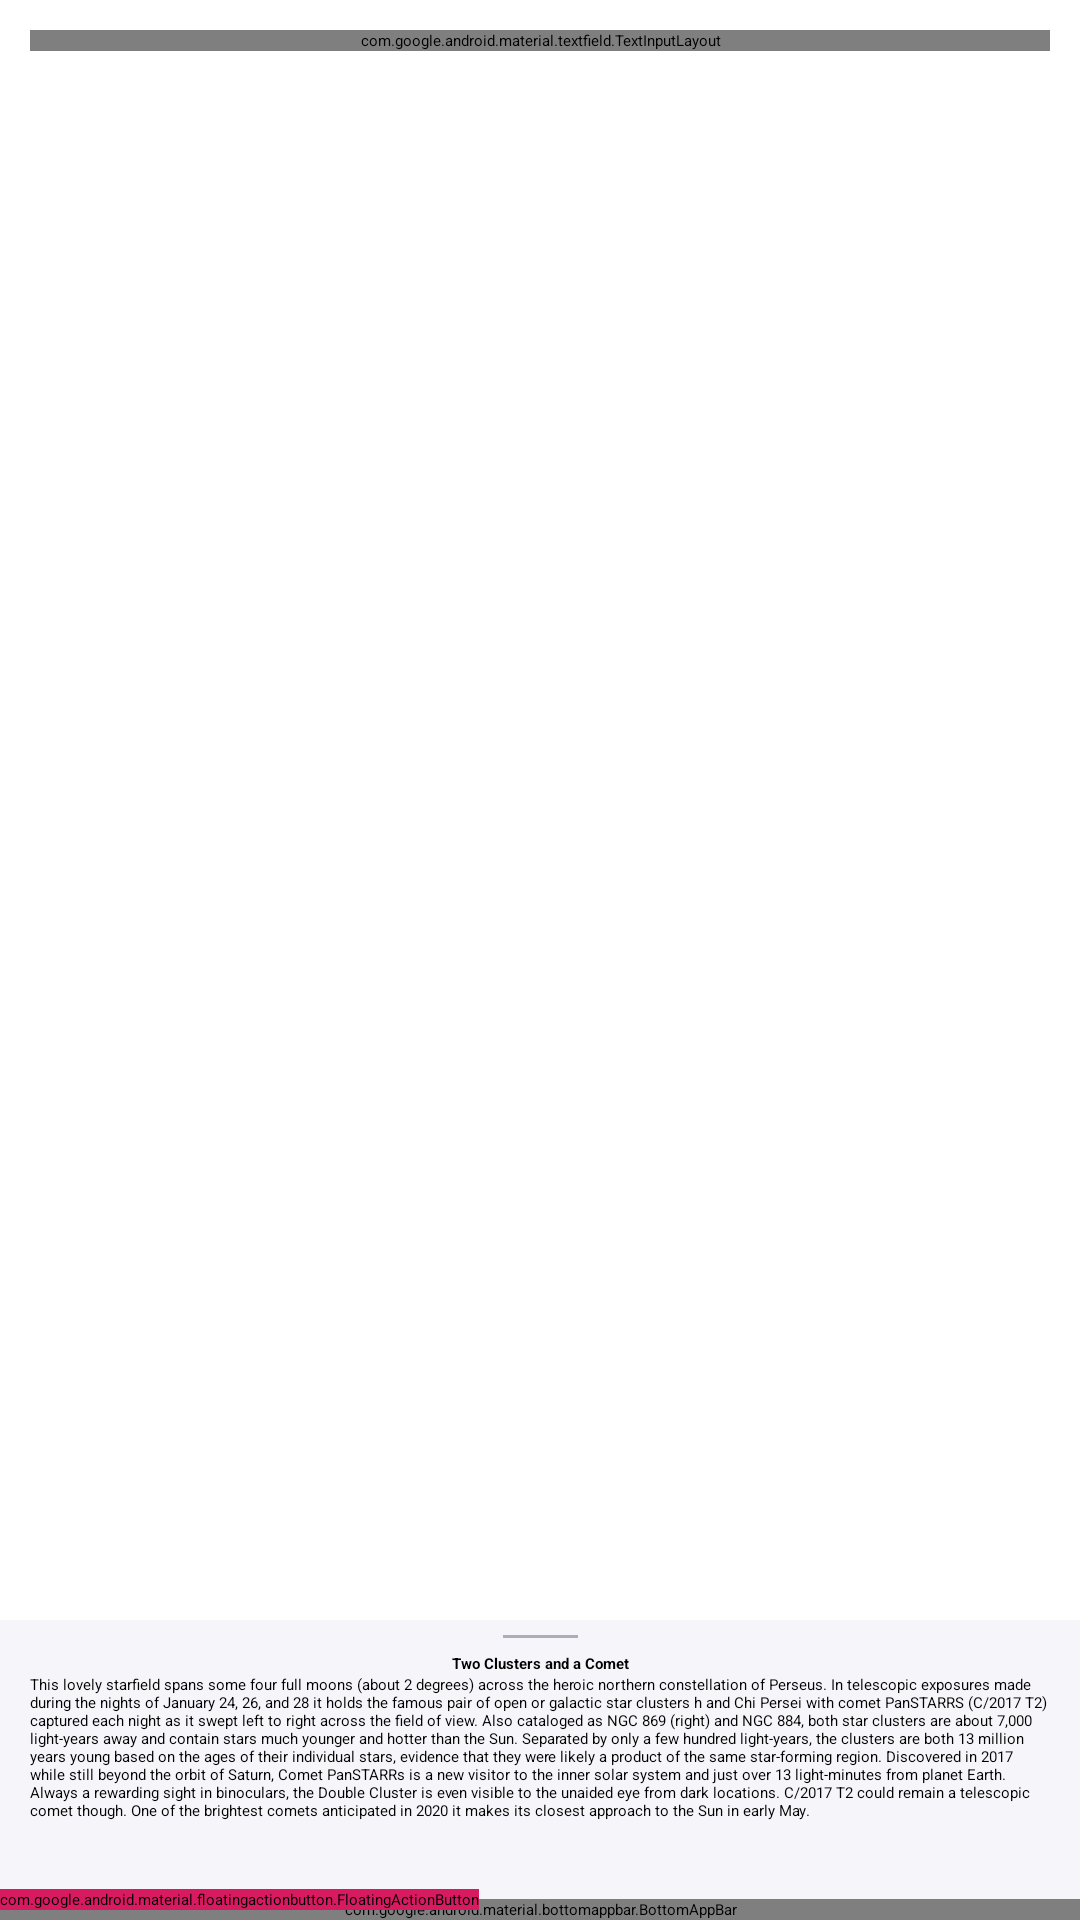

Layout XML and referenced resources for this Android screen:
<!-- AndroidManifest.xml: application theme Theme.NasaPictures -->
<!-- res/layout/main_fragment.xml -->
<?xml version="1.0" encoding="utf-8"?>
<androidx.coordinatorlayout.widget.CoordinatorLayout xmlns:android="http://schemas.android.com/apk/res/android"
    xmlns:app="http://schemas.android.com/apk/res-auto"
    xmlns:tools="http://schemas.android.com/tools"
    android:layout_width="match_parent"
    android:layout_height="match_parent"
    tools:context=".ui.picture.PictureOfTheDayFragment">

    <androidx.core.widget.NestedScrollView
        android:id="@+id/nested_scroll_view"
        android:layout_width="match_parent"
        android:layout_height="match_parent">

        <androidx.constraintlayout.motion.widget.MotionLayout
            android:id="@+id/main"
            android:layout_width="match_parent"
            android:layout_height="match_parent"
            android:layout_marginBottom="@dimen/main_layout_margin_bottom"
            android:paddingStart="@dimen/main_layout_padding_start"
            android:paddingEnd="@dimen/main_layout_padding_end"
            tools:ignore="MotionLayoutInvalidSceneFileReference">

            <com.google.android.material.textfield.TextInputLayout
                android:id="@+id/input_layout"
                style="@style/Widget.MaterialComponents.TextInputLayout.OutlinedBox"
                android:layout_width="0dp"
                android:layout_height="wrap_content"
                android:layout_marginTop="@dimen/input_layout_margin_top"
                android:hint="@string/search_wiki"
                app:boxCornerRadiusBottomEnd="@dimen/input_edit_text_corner_radius"
                app:boxCornerRadiusBottomStart="@dimen/input_edit_text_corner_radius"
                app:boxCornerRadiusTopEnd="@dimen/input_edit_text_corner_radius"
                app:boxCornerRadiusTopStart="@dimen/input_edit_text_corner_radius"
                app:counterEnabled="true"
                app:counterMaxLength="20"
                app:endIconCheckable="true"
                app:endIconDrawable="@drawable/ic_wikipedia"
                app:endIconMode="custom"
                app:helperText="@string/wiki_helper_text"
                app:layout_constraintEnd_toEndOf="parent"
                app:layout_constraintStart_toStartOf="parent"
                app:layout_constraintTop_toTopOf="@+id/main">

                <com.google.android.material.textfield.TextInputEditText
                    android:id="@+id/input_edit_text"
                    android:layout_width="match_parent"
                    android:layout_height="wrap_content"
                    android:inputType="text" />
            </com.google.android.material.textfield.TextInputLayout>

            <androidx.appcompat.widget.AppCompatTextView
                android:id="@+id/greeting_message"
                style="@style/equilateral_image_view_style"
                android:layout_width="match_parent"
                android:layout_height="@dimen/image_view_layout_height"
                android:contentDescription="@string/greeting_message"
                android:visibility="gone"
                app:layout_constraintStart_toEndOf="@id/nested_scroll_view"
                app:layout_constraintTop_toBottomOf="@id/nested_scroll_view" />

            <androidx.viewpager.widget.ViewPager
                android:id="@+id/view_pager"
                style="@style/equilateral_image_view_style"
                android:layout_width="match_parent"
                android:layout_height="@dimen/image_view_layout_height"
                android:contentDescription="@string/photo_of_the_day_stub"
                app:layout_constraintBottom_toBottomOf="parent"
                app:layout_constraintEnd_toEndOf="@id/main"
                app:layout_constraintStart_toStartOf="parent"
                app:layout_constraintTop_toBottomOf="@id/input_layout"
                app:srcCompat="@drawable/ic_no_photo_vector">

                <com.google.android.material.tabs.TabLayout
                    android:id="@+id/tab_layout"
                    android:layout_width="match_parent"
                    android:layout_height="wrap_content"
                    app:layout_constraintTop_toBottomOf="@id/input_layout"
                    app:tabRippleColor="@color/yellow" />
            </androidx.viewpager.widget.ViewPager>

            <FrameLayout
                android:id="@+id/loadingLayout"
                android:layout_width="match_parent"
                android:layout_height="match_parent"
                android:background="@color/white"
                android:visibility="gone"
                app:layout_constraintBottom_toBottomOf="parent"
                app:layout_constraintTop_toTopOf="@id/view_pager"
                tools:visibility="gone">

                <ProgressBar
                    style="?android:attr/progressBarStyleLarge"
                    android:layout_width="wrap_content"
                    android:layout_height="wrap_content"
                    android:layout_gravity="center" />
            </FrameLayout>
        </androidx.constraintlayout.motion.widget.MotionLayout>
    </androidx.core.widget.NestedScrollView>

    <include layout="@layout/bottom_sheet_layout" />

    <com.google.android.material.bottomappbar.BottomAppBar
        android:id="@+id/bottom_app_bar"
        style="@style/bottom_app_bar_style"
        app:backgroundTint="?attr/colorPrimary"
        app:fabAlignmentMode="center"
        app:fabCradleMargin="@dimen/fab_cradle_margin"
        app:fabCradleRoundedCornerRadius="@dimen/fab_cradle_rounded_corner_radius"
        app:hideOnScroll="true"
        app:layout_scrollFlags="scroll|enterAlways"
        app:navigationIcon="@drawable/ic_hamburger_menu_bottom_bar" />

    <com.google.android.material.floatingactionbutton.FloatingActionButton
        android:id="@+id/fab"
        style="@style/fab_style"
        app:layout_anchor="@id/bottom_app_bar"
        app:srcCompat="@drawable/ic_plus_fab"
        app:tint="#FFFFFF"
        tools:ignore="ContentDescription" />

</androidx.coordinatorlayout.widget.CoordinatorLayout>
<!-- res/layout/bottom_sheet_layout.xml (included above) -->
<?xml version="1.0" encoding="utf-8"?>
<androidx.constraintlayout.widget.ConstraintLayout xmlns:android="http://schemas.android.com/apk/res/android"
    xmlns:app="http://schemas.android.com/apk/res-auto"
    xmlns:tools="http://schemas.android.com/tools"
    android:id="@+id/bottom_sheet_container"
    android:layout_width="match_parent"
    android:layout_height="match_parent"
    android:background="#f6f6fa"
    app:behavior_hideable="false"
    app:behavior_peekHeight="100dp"
    android:visibility="visible"
    app:layout_behavior="com.google.android.material.bottomsheet.BottomSheetBehavior">

    <View
        android:id="@+id/bottom_sheet_line"
        android:layout_width="25dp"
        android:layout_height="1dp"
        android:layout_marginTop="5dp"
        android:background="#663b4351"
        app:layout_constraintEnd_toEndOf="parent"
        app:layout_constraintStart_toStartOf="parent"
        app:layout_constraintTop_toTopOf="parent" />

    <TextView
        android:id="@+id/bottom_sheet_description_header"
        android:layout_width="wrap_content"
        android:layout_height="wrap_content"
        android:layout_marginTop="5dp"
        android:paddingStart="10dp"
        android:paddingEnd="10dp"
        android:textColor="#000"
        android:textStyle="bold"
        app:layout_constraintEnd_toEndOf="parent"
        app:layout_constraintStart_toStartOf="parent"
        app:layout_constraintTop_toBottomOf="@+id/bottom_sheet_line"
        tools:text="Two Clusters and a Comet" />

    <TextView
        android:id="@+id/bottom_sheet_description"
        android:layout_width="wrap_content"
        android:layout_height="wrap_content"
        android:paddingStart="10dp"
        android:paddingEnd="10dp"
        app:layout_constraintEnd_toEndOf="parent"
        app:layout_constraintStart_toStartOf="parent"
        app:layout_constraintTop_toBottomOf="@+id/bottom_sheet_description_header"
        tools:text="This lovely starfield spans some four full moons (about 2 degrees) across the heroic northern constellation of Perseus. In telescopic exposures made during the nights of January 24, 26, and 28 it holds the famous pair of open or galactic star clusters h and Chi Persei with comet PanSTARRS (C/2017 T2) captured each night as it swept left to right across the field of view. Also cataloged as NGC 869 (right) and NGC 884, both star clusters are about 7,000 light-years away and contain stars much younger and hotter than the Sun. Separated by only a few hundred light-years, the clusters are both 13 million years young based on the ages of their individual stars, evidence that they were likely a product of the same star-forming region. Discovered in 2017 while still beyond the orbit of Saturn, Comet PanSTARRs is a new visitor to the inner solar system and just over 13 light-minutes from planet Earth. Always a rewarding sight in binoculars, the Double Cluster is even visible to the unaided eye from dark locations. C/2017 T2 could remain a telescopic comet though. One of the brightest comets anticipated in 2020 it makes its closest approach to the Sun in early May." />
</androidx.constraintlayout.widget.ConstraintLayout>
<!-- resources referenced by this layout -->
<resources>
  <color name="white">#FFFFFFFF</color>
  <color name="yellow">#FFFF00</color>
  <dimen name="fab_cradle_margin">8dp</dimen>
  <dimen name="fab_cradle_rounded_corner_radius">50dp</dimen>
  <dimen name="image_view_layout_height">481dp</dimen>
  <dimen name="input_edit_text_corner_radius">15dp</dimen>
  <dimen name="input_layout_margin_top">10dp</dimen>
  <dimen name="main_layout_margin_bottom">50dp</dimen>
  <dimen name="main_layout_padding_end">10dp</dimen>
  <dimen name="main_layout_padding_start">10dp</dimen>
  <style name="bottom_app_bar_style">
          <item name="android:layout_width">match_parent</item>
          <item name="android:layout_height">wrap_content</item>
          <item name="android:layout_gravity">bottom</item>
      </style>
  <style name="equilateral_image_view_style">
          <item name="android:layout_gravity">center</item>
          <item name="android:scaleType">fitCenter</item>
      </style>
  <style name="fab_style">
          <item name="android:layout_width">wrap_content</item>
          <item name="android:layout_height">wrap_content</item>
          <item name="android:backgroundTint">@color/colorAccent</item>
      </style>
  <color name="colorAccent">#D81B60</color>
</resources>
